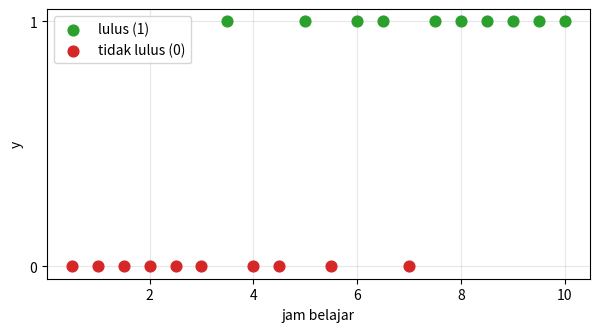

The script that saved this image: (Note: this script raises an exception after producing the figure.)
# ===== Fungsi bantu: jalankan saja, tidak perlu dibaca =====
import numpy as np
import matplotlib.pyplot as plt
np.seterr(all="ignore")  # tanpa pesan peringatan untuk exp yang sangat besar

# Data 1: jam belajar (x) dan hasil ujian (y: 1 lulus, 0 tidak lulus) untuk 20 mahasiswa (data karangan)
x = np.arange(1, 21) * 0.5
y = np.array([0, 0, 0, 0, 0, 0, 1, 0, 0, 1, 0, 1, 1, 0, 1, 1, 1, 1, 1, 1], dtype=float)

# Data 2 (bagian D): jam belajar (x1), jam tidur malam sebelum ujian (x2), dan hasil (y2) untuk 40 mahasiswa
x1 = np.array([3.0, 3.3, 8.2, 1.4, 6.2, 7.4, 2.3, 1.0, 3.1, 6.7, 5.8, 1.9, 4.6, 6.9, 4.5, 6.5, 9.7, 7.0, 4.2, 2.3,
               3.8, 5.4, 9.0, 7.9, 3.5, 9.3, 5.0, 7.1, 1.5, 1.5, 2.4, 8.9, 7.0, 8.6, 6.6, 4.4, 5.4, 6.1, 8.7, 4.7])
x2 = np.array([8.4, 6.7, 8.0, 6.0, 7.2, 5.0, 6.1, 4.3, 3.6, 3.2, 7.2, 5.7, 8.4, 8.0, 5.3, 8.8, 6.6, 7.6, 5.4, 4.2,
               4.0, 4.1, 6.6, 3.7, 3.1, 8.0, 3.6, 5.7, 5.9, 6.7, 6.0, 8.6, 7.5, 6.4, 6.7, 6.0, 8.8, 4.4, 7.1, 6.3])
y2 = np.array([0, 0, 1, 0, 0, 1, 0, 0, 0, 0, 1, 0, 1, 1, 0, 1, 1, 0, 0, 0,
               0, 0, 1, 0, 0, 1, 0, 1, 0, 0, 0, 1, 1, 1, 1, 1, 1, 0, 1, 1], dtype=float)


def cek(syarat, pesan="Belum tepat."):
    try:
        benar = bool(syarat())
    except Exception as e:
        benar, pesan = False, f"{pesan} (Kode belum lengkap atau menimbulkan error: {type(e).__name__}: {e})"
    print("Benar." if benar else "Belum tepat. " + pesan)


def dekat(a, b, tol=1e-6):
    return abs(a - b) <= tol * max(1.0, abs(b))


def _sig(z):
    return 1 / (1 + np.exp(-z))


def _bce_p(p, ys):
    p = np.clip(p, 1e-12, 1 - 1e-12)
    return float(np.mean(-(ys * np.log(p) + (1 - ys) * np.log(1 - p))))


def akurasi(p, ys):
    """Bagian tebakan yang benar, dengan tebakan lulus kalau p >= 0,5."""
    return float(np.mean((np.asarray(p) >= 0.5) == ys))


def plot_data(xs=None, ys=None):
    xs = x if xs is None else xs; ys = y if ys is None else ys
    plt.figure(figsize=(7, 3.5))
    plt.scatter(xs[ys == 1], ys[ys == 1], s=60, color="tab:green", label="lulus (1)", zorder=3)
    plt.scatter(xs[ys == 0], ys[ys == 0], s=60, color="tab:red", label="tidak lulus (0)", zorder=3)
    plt.xlabel("jam belajar"); plt.ylabel("y"); plt.yticks([0, 1]); plt.legend(); plt.grid(alpha=0.3); plt.show()


def plot_kurva(w, a, xs=None, ys=None):
    """Data, kurva p = sigmoid(w x + a), dan batas keputusan x = -a/w."""
    xs = x if xs is None else xs; ys = y if ys is None else ys
    t = np.linspace(0, xs.max() + 0.5, 300)
    plt.figure(figsize=(7, 4))
    plt.scatter(xs[ys == 1], ys[ys == 1], s=60, color="tab:green", label="lulus (1)", zorder=3)
    plt.scatter(xs[ys == 0], ys[ys == 0], s=60, color="tab:red", label="tidak lulus (0)", zorder=3)
    plt.plot(t, _sig(w * t + a), color="tab:orange", lw=2.5, label=f"p: w = {w:.3f}, a = {a:.3f}")
    if w != 0 and 0 <= -a / w <= t.max():
        plt.axvline(-a / w, color="gray", ls="--", label=f"batas: {-a / w:.2f} jam")
    plt.xlabel("jam belajar"); plt.ylabel("p (peluang lulus)"); plt.legend(loc="center right"); plt.grid(alpha=0.3); plt.show()


def plot_loss(riwayat):
    """riwayat: daftar tuple yang elemen terakhirnya BCE, atau dict {label: riwayat}."""
    kumpulan = riwayat if isinstance(riwayat, dict) else {"BCE": riwayat}
    plt.figure(figsize=(7, 4))
    for label, r in kumpulan.items():
        plt.plot([t[-1] for t in r], lw=2, label=str(label))
    plt.xlabel("langkah"); plt.ylabel("BCE"); plt.legend(); plt.grid(alpha=0.3); plt.show()


def cek_gradien(fungsi, xs=None, ys=None):
    """Bandingkan gradienmu dengan perkiraan numerik di 5 titik acak."""
    xs = x if xs is None else xs; ys = y if ys is None else ys
    rng = np.random.default_rng(0); h = 1e-6
    L = lambda w, a: _bce_p(_sig(w * xs + a), ys)
    try:
        for _ in range(5):
            w, a = rng.uniform(-2, 2), rng.uniform(-6, 6)
            gw, ga = fungsi(w, a, xs, ys)
            gw_n = (L(w + h, a) - L(w - h, a)) / (2 * h)
            ga_n = (L(w, a + h) - L(w, a - h)) / (2 * h)
            if not (dekat(gw, gw_n, 1e-4) and dekat(ga, ga_n, 1e-4)):
                print(f"Belum tepat. Di w = {w:.2f}, a = {a:.2f}: gradienmu ({gw:.4f}, {ga:.4f}), perkiraan numerik ({gw_n:.4f}, {ga_n:.4f}).")
                return
        print("Benar. Gradienmu cocok dengan perkiraan numerik di 5 titik acak.")
    except Exception as e:
        print(f"Belum tepat. Kode belum lengkap atau menimbulkan error: {type(e).__name__}: {e}")


def cek_gradien_2d(fungsi):
    rng = np.random.default_rng(1); h = 1e-6
    L = lambda w1, w2, a: _bce_p(_sig(w1 * x1 + w2 * x2 + a), y2)
    try:
        for _ in range(5):
            w1, w2, a = rng.uniform(-1, 1), rng.uniform(-1, 1), rng.uniform(-8, 2)
            g = fungsi(w1, w2, a)
            gn = ((L(w1 + h, w2, a) - L(w1 - h, w2, a)) / (2 * h), (L(w1, w2 + h, a) - L(w1, w2 - h, a)) / (2 * h),
                  (L(w1, w2, a + h) - L(w1, w2, a - h)) / (2 * h))
            if not all(dekat(u, v, 1e-4) for u, v in zip(g, gn)):
                print(f"Belum tepat. Gradienmu {tuple(round(float(u), 4) for u in g)}, perkiraan numerik {tuple(round(v, 4) for v in gn)}.")
                return
        print("Benar. Ketiga gradien cocok dengan perkiraan numerik.")
    except Exception as e:
        print(f"Belum tepat. Kode belum lengkap atau menimbulkan error: {type(e).__name__}: {e}")


def plot_sweep(hasil):
    """hasil: dict {eta: riwayat}. Menggambar BCE akhir terhadap eta dan mengembalikan eta terbaik."""
    etas = sorted(hasil)
    akhir = np.array([hasil[e][-1][-1] for e in etas], dtype=float)
    print(f"{'eta':>8}  {'BCE akhir':>10}")
    for e, m in zip(etas, akhir):
        print(f"{e:>8g}  {m:>10.4f}")
    plt.figure(figsize=(7, 4))
    plt.plot(etas, akhir, "-o", color="tab:orange", lw=2)
    plt.xscale("log"); plt.xlabel("eta (skala log)"); plt.ylabel("BCE akhir"); plt.grid(alpha=0.3); plt.show()
    terbaik = etas[int(np.nanargmin(akhir))]
    print(f"eta terbaik di daftar ini: {terbaik}")
    return terbaik


def plot_batas_2d(w1, w2, a):
    G1, G2 = np.meshgrid(np.linspace(0, 10.5, 200), np.linspace(2.5, 9.5, 200))
    plt.figure(figsize=(7, 5))
    plt.contourf(G1, G2, _sig(w1 * G1 + w2 * G2 + a), levels=np.linspace(0, 1, 11), cmap="RdYlGn", alpha=0.35)
    plt.scatter(x1[y2 == 1], x2[y2 == 1], s=50, color="tab:green", edgecolor="k", label="lulus")
    plt.scatter(x1[y2 == 0], x2[y2 == 0], s=50, color="tab:red", edgecolor="k", label="tidak lulus")
    if w2 != 0:
        t = np.linspace(0, 10.5, 50); plt.plot(t, -(w1 * t + a) / w2, color="k", lw=2, label="batas p = 0,5")
    plt.xlim(0, 10.5); plt.ylim(2.5, 9.5); plt.xlabel("jam belajar (x1)"); plt.ylabel("jam tidur (x2)"); plt.legend(loc="upper left"); plt.show()

print("Fungsi bantu siap.")

plot_data()

def sigmoid(z):
    return ...

cek(lambda: dekat(sigmoid(0), 0.5) and sigmoid(10) > 0.9999 and sigmoid(-10) < 0.0001, 'sigmoid(0) seharusnya 0,5; sigmoid(10) hampir 1; sigmoid(-10) hampir 0.')

def prediksi(w, a, x=x):
    return ...

cek(lambda: np.allclose(prediksi(1, -5, np.array([3., 5., 7.])), [0.1192, 0.5, 0.8808], atol=1e-4), 'Untuk x = 3, 5, 7 dengan w = 1, a = -5 seharusnya 0,119; 0,5; 0,881.')

def bce(w, a, x=x, y=y):
    n = len(x)
    p = np.clip(prediksi(w, a, x), 1e-12, 1 - 1e-12)
    return ...

cek(lambda: dekat(bce(1, -5), 0.36500, 1e-3) and dekat(bce(0.3, -1.5), 0.46790, 1e-3) and dekat(bce(3, -15), 0.66088, 1e-3), 'Model A, B, C di slide: BCE 0,365; 0,468; 0,661.')

for nama, w, a in [("A", 1, -5), ("B", 0.3, -1.5), ("C", 3, -15)]:
    print(f"Model {nama}: BCE = {bce(w, a):.3f}, akurasi = {akurasi(prediksi(w, a), y):.0%}")
plot_kurva(3, -15)

def gradien(w, a, x=x, y=y):
    n = len(x)
    p = ...
    gw = ...
    ga = ...
    return gw, ga

cek_gradien(gradien)

def gradient_descent(w, a, eta, langkah, x=x, y=y):
    riwayat = [(w, a, bce(w, a, x, y))]
    for t in range(langkah):
        ...
        ...
        riwayat.append((w, a, bce(w, a, x, y)))
    return riwayat

cek(lambda: len(gradient_descent(0, 0, 0.3, 5)) == 6 and dekat(gradient_descent(0, 0, 0.3, 1)[1][0], 0.315) and dekat(gradient_descent(0, 0, 0.3, 1)[1][1], 0.0, 1e-9), 'Satu langkah dari (0, 0) dengan eta = 0,3 seharusnya memberi w = 0,315 dan a = 0.')

riwayat = gradient_descent(0, 0, eta=0.3, langkah=3000)
w_akhir, a_akhir, L_akhir = riwayat[-1]
print(f"w = {w_akhir:.4f}, a = {a_akhir:.4f}, BCE = {L_akhir:.4f}")
print(f"batas keputusan: {-a_akhir / w_akhir:.2f} jam, akurasi: {akurasi(prediksi(w_akhir, a_akhir), y):.0%}")
plot_loss(riwayat)
plot_kurva(w_akhir, a_akhir)

cek(lambda: dekat(w_akhir, 0.8708, 1e-3) and dekat(a_akhir, -4.5718, 1e-3), 'Seharusnya w = 0,8708 dan a = -4,5718 (BCE 0,3592).')

etas = [0.01, 0.03, 0.1, 0.3, 1, 3]
hasil = {}
for eta in etas:
    hasil[eta] = ...
plot_sweep(hasil)

cek(lambda: sorted(hasil) == etas and all(len(r) == 301 for r in hasil.values()), 'Setiap eta harus dijalankan 300 langkah dari (0, 0).')

etas_zoom = [...]
hasil_zoom = {}
for eta in etas_zoom:
    hasil_zoom[eta] = gradient_descent(0, 0, eta, 300)
eta_terbaik = plot_sweep(hasil_zoom)

cek(lambda: 0.4 <= eta_terbaik <= 0.55, 'Untuk anggaran 300 langkah, eta terbaik ada sekitar 0,5.')

plot_loss({
    "eta = 0.3": gradient_descent(0, 0, 0.3, 50),
    "eta = 0.5": gradient_descent(0, 0, 0.5, 50),
    "eta = 1": gradient_descent(0, 0, 1, 50),
})

def prediksi_2d(w1, w2, a):
    return ...


def bce_2d(w1, w2, a):
    n = len(y2)
    p = np.clip(prediksi_2d(w1, w2, a), 1e-12, 1 - 1e-12)
    return np.sum(-(y2 * np.log(p) + (1 - y2) * np.log(1 - p))) / n


def gradien_2d(w1, w2, a):
    n = len(y2)
    p = ...
    g1 = ...
    g2 = ...
    ga = ...
    return g1, g2, ga

cek_gradien_2d(gradien_2d)

def gradient_descent_2d(eta, langkah):
    w1, w2, a = 0.0, 0.0, 0.0
    riwayat = [(w1, w2, a, bce_2d(w1, w2, a))]
    for t in range(langkah):
        ...
        ...
        riwayat.append((w1, w2, a, bce_2d(w1, w2, a)))
    return riwayat

cek(lambda: np.allclose(gradient_descent_2d(0.3, 1)[1][:3], [0.168, 0.054375, -0.015]), 'Satu langkah dengan eta = 0,3 seharusnya memberi w1 = 0,168; w2 = 0,0544; a = -0,015.')

riwayat_01 = gradient_descent_2d(eta=0.1, langkah=3000)
riwayat_2d = gradient_descent_2d(eta=0.3, langkah=3000)
plot_loss({"eta = 0.1": riwayat_01, "eta = 0.3": riwayat_2d})
print(f"BCE akhir: eta 0.1 -> {riwayat_01[-1][-1]:.4f}, eta 0.3 -> {riwayat_2d[-1][-1]:.4f}")

w1_akhir, w2_akhir, a2_akhir, L2_akhir = riwayat_2d[-1]
print(f"eta = 0.3: w1 = {w1_akhir:.3f}, w2 = {w2_akhir:.3f}, a = {a2_akhir:.3f}, BCE = {L2_akhir:.4f}")
print(f"akurasi: {akurasi(prediksi_2d(w1_akhir, w2_akhir, a2_akhir), y2):.0%}")
plot_batas_2d(w1_akhir, w2_akhir, a2_akhir)

cek(lambda: dekat(w1_akhir, 0.8925, 1e-3) and dekat(w2_akhir, 0.9588, 1e-3) and dekat(a2_akhir, -11.0977, 1e-3), 'Seharusnya w1 = 0,893; w2 = 0,959; a = -11,098 (BCE 0,2836, akurasi 90%).')

y_transaksi = np.array([0] * 950 + [1] * 50, dtype=float)
p_malas = np.zeros(1000)  # peluang penipuan selalu 0
print(f"akurasi model malas: {akurasi(p_malas, y_transaksi):.0%}")
print(f"penipuan yang tertangkap: {int(np.sum((p_malas >= 0.5) & (y_transaksi == 1)))} dari 50")
